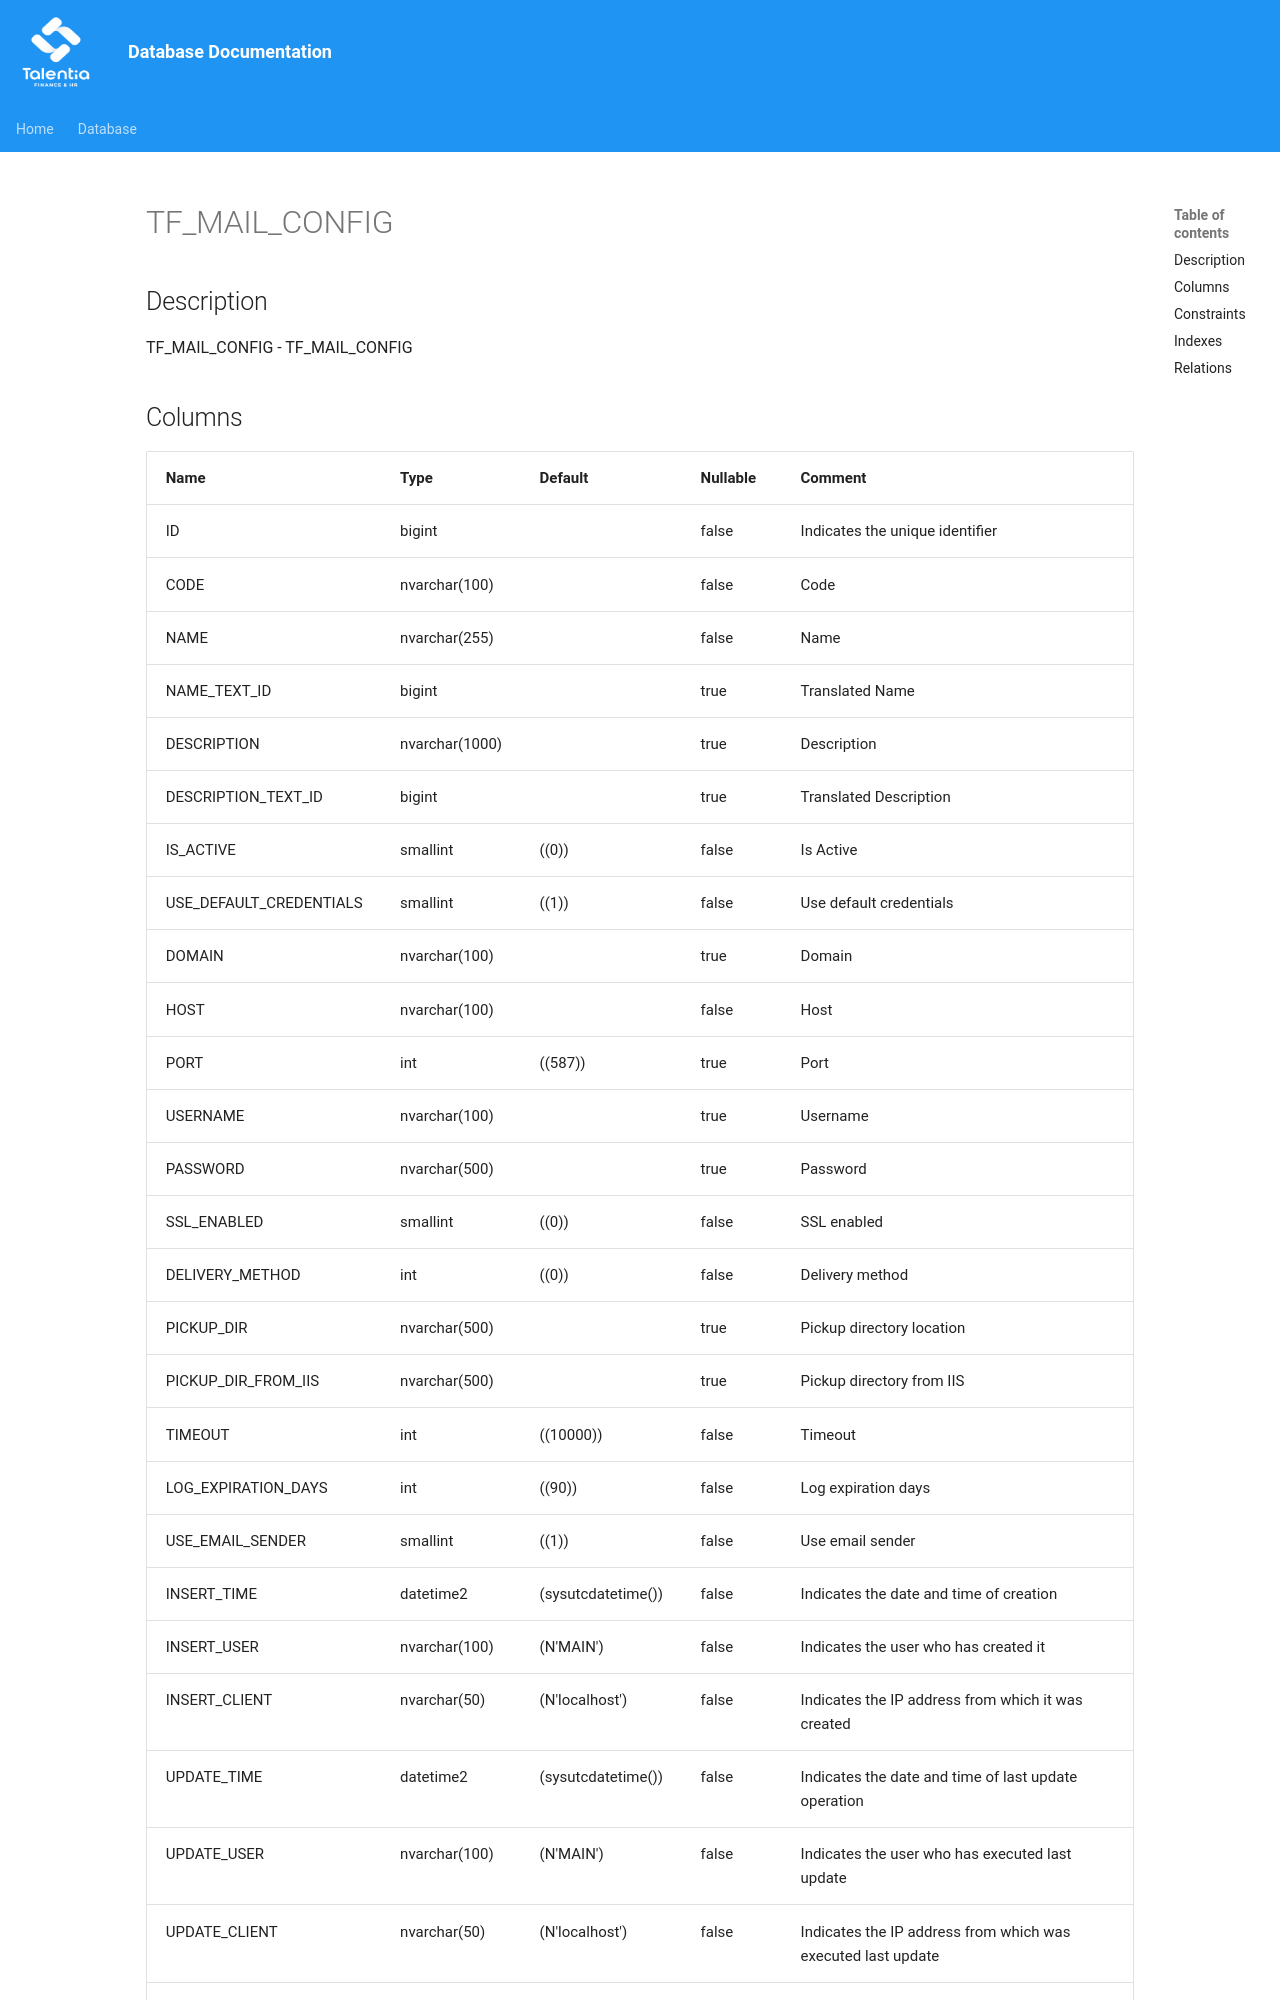

repository: giovanniporcelli/documentazione-db · page: schema/TF_MAIL_CONFIG/index.html · generator: mkdocs

# TF_MAIL_CONFIG

## Description

TF_MAIL_CONFIG - TF_MAIL_CONFIG  


## Columns

| Name | Type | Default | Nullable | Comment |
| ---- | ---- | ------- | -------- | ------- |
| ID | bigint |  | false | Indicates the unique identifier |
| CODE | nvarchar(100) |  | false | Code |
| NAME | nvarchar(255) |  | false | Name |
| NAME_TEXT_ID | bigint |  | true | Translated Name |
| DESCRIPTION | nvarchar(1000) |  | true | Description |
| DESCRIPTION_TEXT_ID | bigint |  | true | Translated  Description |
| IS_ACTIVE | smallint | ((0)) | false | Is Active |
| USE_DEFAULT_CREDENTIALS | smallint | ((1)) | false | Use default credentials |
| DOMAIN | nvarchar(100) |  | true | Domain |
| HOST | nvarchar(100) |  | false | Host |
| PORT | int | ((587)) | true | Port |
| USERNAME | nvarchar(100) |  | true | Username |
| PASSWORD | nvarchar(500) |  | true | Password |
| SSL_ENABLED | smallint | ((0)) | false | SSL enabled |
| DELIVERY_METHOD | int | ((0)) | false | Delivery method |
| PICKUP_DIR | nvarchar(500) |  | true | Pickup directory location |
| PICKUP_DIR_FROM_IIS | nvarchar(500) |  | true | Pickup directory from IIS |
| TIMEOUT | int | ((10000)) | false | Timeout |
| LOG_EXPIRATION_DAYS | int | ((90)) | false | Log expiration days |
| USE_EMAIL_SENDER |
